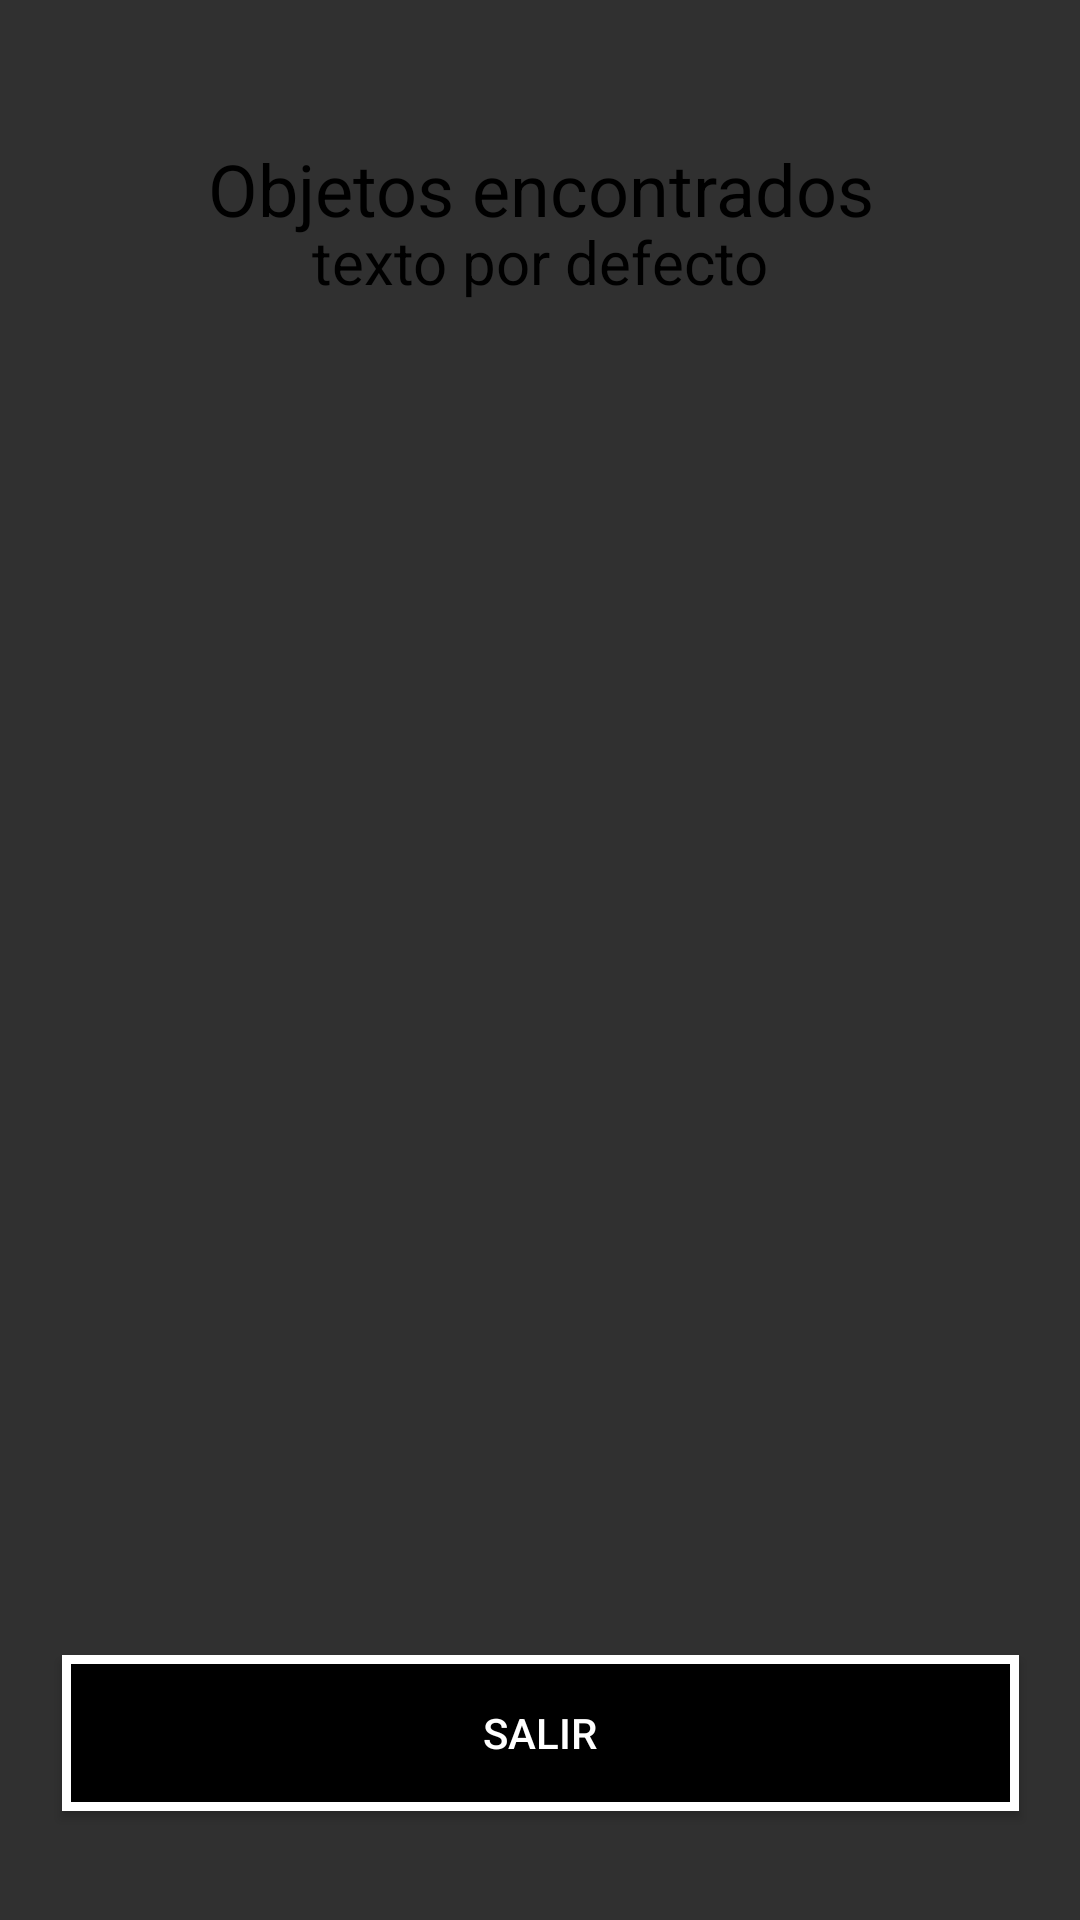

Here is an Android app screen rendered from its layout file. Give the layout XML and the strings, colors and styles it references.
<!-- AndroidManifest.xml: application theme Theme.AppCompat.NoActionBar -->
<!-- res/layout/activity_recompensas_objetos.xml -->
<?xml version="1.0" encoding="utf-8"?>
<android.support.constraint.ConstraintLayout xmlns:android="http://schemas.android.com/apk/res/android"
    xmlns:app="http://schemas.android.com/apk/res-auto"
    xmlns:tools="http://schemas.android.com/tools"
    android:layout_width="match_parent"
    android:layout_height="match_parent"
    android:background="@drawable/fondo_recompensa_objetos"
    tools:context=".RecompensasObjetosActivity">

    <TextView
        android:id="@+id/textView2"
        android:layout_width="289dp"
        android:layout_height="33dp"
        android:text="Objetos encontrados"
        android:textAlignment="center"
        android:textColor="@color/black"
        android:textSize="24sp"
        app:layout_constraintBottom_toBottomOf="parent"
        app:layout_constraintEnd_toEndOf="parent"
        app:layout_constraintStart_toStartOf="parent"
        app:layout_constraintTop_toTopOf="parent"
        app:layout_constraintVertical_bias="0.077" />

    <TextView
        android:id="@+id/objetos"
        android:layout_width="349dp"
        android:layout_height="493dp"
        android:text="texto por defecto"
        android:textAlignment="center"
        android:textColor="@color/black"
        android:textSize="20sp"
        app:layout_constraintBottom_toBottomOf="parent"
        app:layout_constraintEnd_toEndOf="parent"
        app:layout_constraintStart_toStartOf="parent"
        app:layout_constraintTop_toTopOf="parent" />

    <Button
        android:id="@+id/exit"
        android:layout_width="319dp"
        android:layout_height="52dp"
        android:background="@drawable/negro"
        android:onClick="salir"
        android:text="salir"
        android:textColor="@color/white"
        app:layout_constraintBottom_toBottomOf="parent"
        app:layout_constraintEnd_toEndOf="parent"
        app:layout_constraintStart_toStartOf="parent"
        app:layout_constraintTop_toTopOf="parent"
        app:layout_constraintVertical_bias="0.938" />
</android.support.constraint.ConstraintLayout>
<!-- resources referenced by this layout -->
<resources>
  <color name="black">#FF000000</color>
  <color name="white">#FFFFFFFF</color>
  <!-- drawable negro (drawable-nodpi) -->
  <?xml version="1.0" encoding="utf-8"?>
  <shape xmlns:android="http://schemas.android.com/apk/res/android">
      <stroke android:width="3dip" android:color="#ffffff" />
      <solid android:color="@color/black"/>
  </shape>
</resources>
